Photos from the image-classification dataset "data" in the GitHub repository weicheng1125/DPlab2. Its 10 classes are: eight, five, four, nine, one, seven, six, ten, three, two.

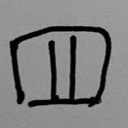
Label: four

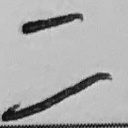
Label: two

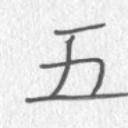
Label: five

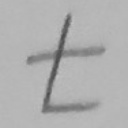
Label: seven

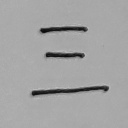
Label: three

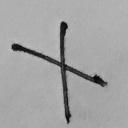
Label: ten
